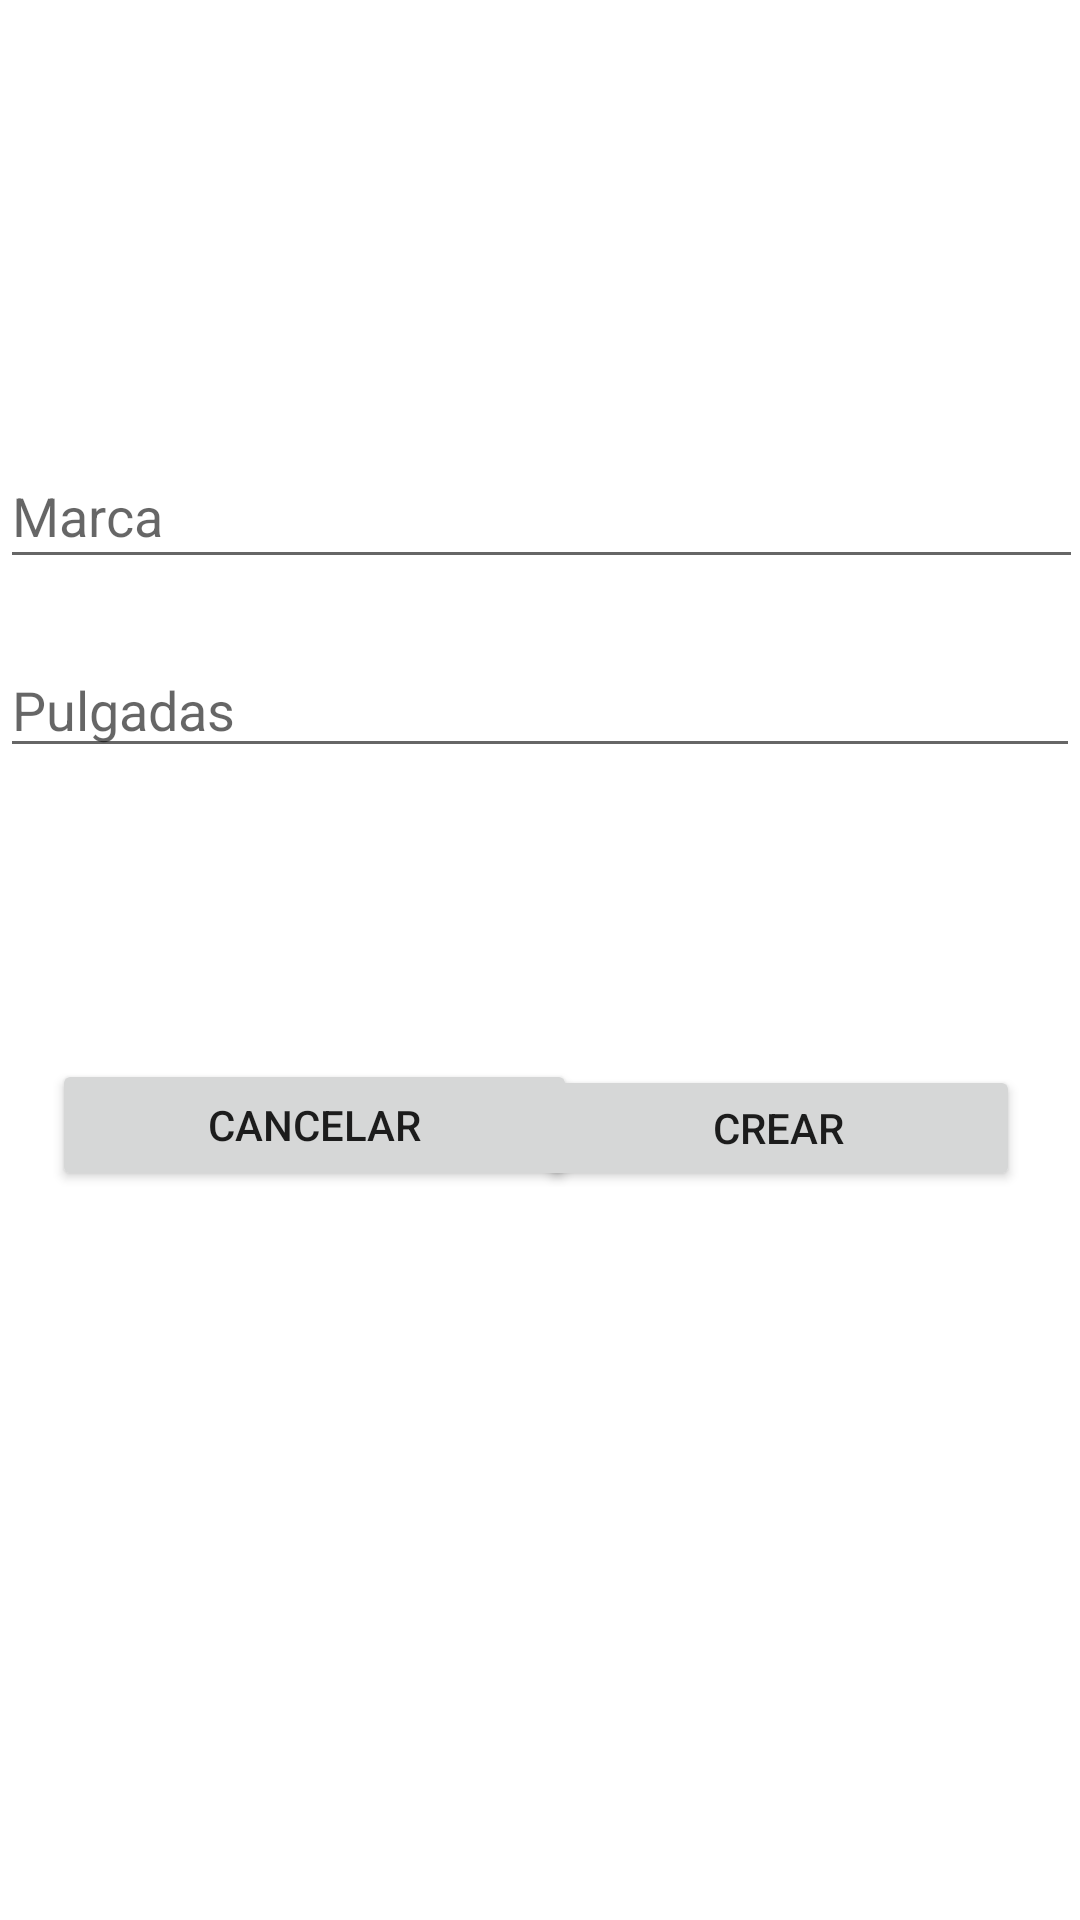

Android layout source for this screen:
<!-- AndroidManifest.xml: application theme Theme.EjercicioVehiculos -->
<!-- res/layout/activity_bici.xml -->
<?xml version="1.0" encoding="utf-8"?>
<androidx.constraintlayout.widget.ConstraintLayout xmlns:android="http://schemas.android.com/apk/res/android"
    xmlns:app="http://schemas.android.com/apk/res-auto"
    xmlns:tools="http://schemas.android.com/tools"
    android:layout_width="match_parent"
    android:layout_height="match_parent"
    tools:context=".bici_activity">

    <EditText
        android:id="@+id/txtMarcaBici"
        android:layout_width="361dp"
        android:layout_height="45dp"
        android:layout_marginTop="148dp"
        android:ems="10"
        android:hint="Marca"
        android:inputType="textPersonName"
        app:layout_constraintEnd_toEndOf="parent"
        app:layout_constraintStart_toStartOf="parent"
        app:layout_constraintTop_toTopOf="parent" />

    <EditText
        android:id="@+id/txtPulgadasBici"
        android:layout_width="360dp"
        android:layout_height="42dp"
        android:layout_marginTop="21dp"
        android:ems="10"
        android:hint="Pulgadas"
        android:inputType="textPersonName"
        app:layout_constraintEnd_toEndOf="parent"
        app:layout_constraintStart_toStartOf="parent"
        app:layout_constraintTop_toBottomOf="@+id/txtMarcaBici" />

    <Button
        android:id="@+id/btnCancelarBici"
        android:layout_width="175dp"
        android:layout_height="44dp"
        android:layout_marginTop="97dp"
        android:text="cancelar"
        app:layout_constraintEnd_toEndOf="@+id/btnCrearBici"
        app:layout_constraintHorizontal_bias="0.105"
        app:layout_constraintStart_toStartOf="parent"
        app:layout_constraintTop_toBottomOf="@+id/txtPulgadasBici" />

    <Button
        android:id="@+id/btnCrearBici"
        android:layout_width="161dp"
        android:layout_height="42dp"
        android:layout_marginTop="99dp"
        android:text="crear"
        app:layout_constraintEnd_toEndOf="parent"
        app:layout_constraintHorizontal_bias="0.9"
        app:layout_constraintStart_toStartOf="parent"
        app:layout_constraintTop_toBottomOf="@+id/txtPulgadasBici" />
</androidx.constraintlayout.widget.ConstraintLayout>
<!-- resources referenced by this layout -->
<resources>
  <style name="Theme.EjercicioVehiculos" parent="Theme.MaterialComponents.DayNight.DarkActionBar">
          
          <item name="colorPrimary">@color/purple_500</item>
          <item name="colorPrimaryVariant">@color/purple_700</item>
          <item name="colorOnPrimary">@color/white</item>
          
          <item name="colorSecondary">@color/teal_200</item>
          <item name="colorSecondaryVariant">@color/teal_700</item>
          <item name="colorOnSecondary">@color/black</item>
          
          <item name="android:statusBarColor">?attr/colorPrimaryVariant</item>
          
      </style>
  <!-- not gathered from this repository: default colours our renderer supplied (Android Studio template values) -->
  <color name="purple_500">#FF6200EE</color>
  <color name="purple_700">#FF3700B3</color>
  <color name="teal_200">#FF03DAC5</color>
  <color name="teal_700">#FF018786</color>
  <color name="black">#FF000000</color>
  <color name="white">#FFFFFFFF</color>
</resources>
